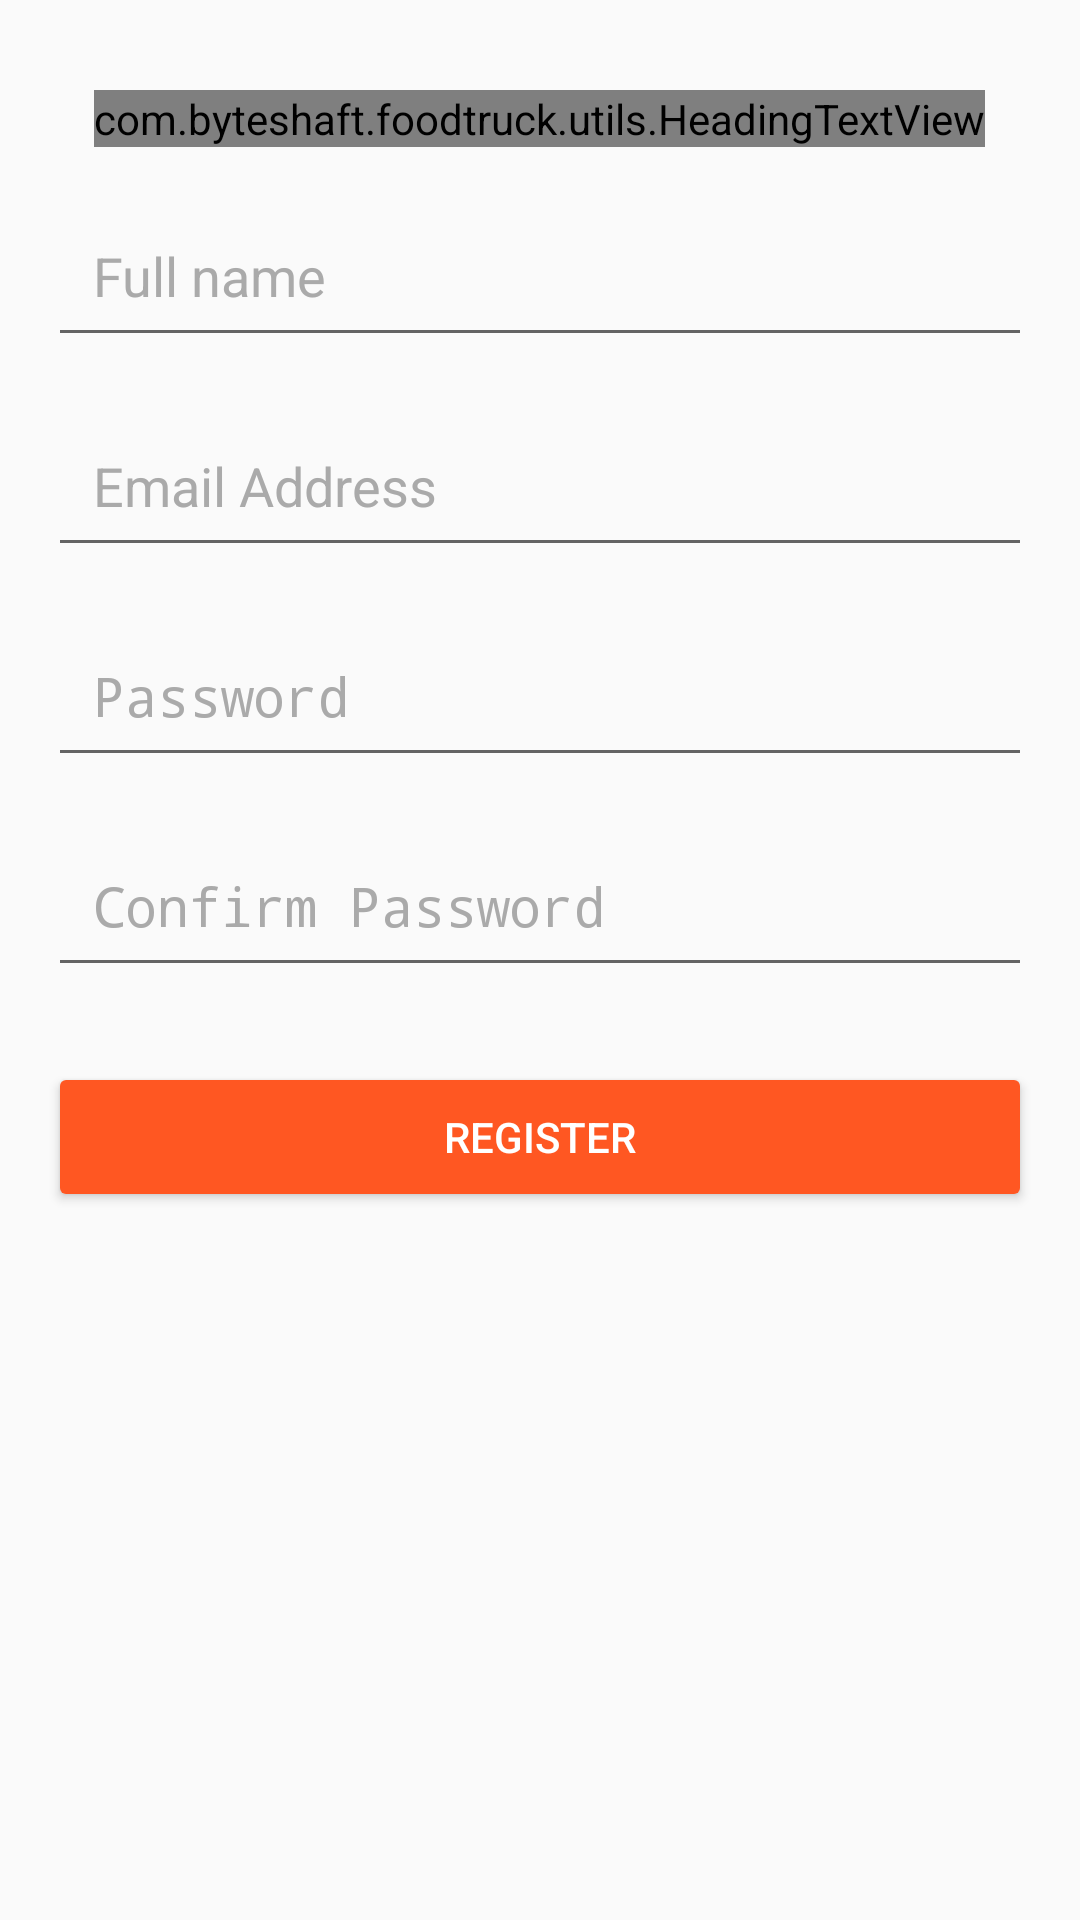

Android layout source for this screen:
<!-- AndroidManifest.xml: activity theme AppTheme.NoActionBar -->
<!-- res/layout/activity_register.xml -->
<?xml version="1.0" encoding="utf-8"?>
<RelativeLayout xmlns:android="http://schemas.android.com/apk/res/android"
    xmlns:tools="http://schemas.android.com/tools"
    android:id="@+id/activity_register"
    android:layout_width="match_parent"
    android:layout_height="match_parent"
    android:background="@mipmap/new_design"
    tools:context="com.byteshaft.foodtruck.accounts.RegisterActivity">

    <ScrollView
        android:layout_width="match_parent"
        android:layout_height="match_parent">

        <LinearLayout
            android:layout_width="match_parent"
            android:layout_height="wrap_content"

            android:layout_marginLeft="16dp"
            android:layout_marginRight="16dp"
            android:gravity="center"
            android:orientation="vertical">


            <com.byteshaft.foodtruck.utils.HeadingTextView
                android:layout_width="wrap_content"
                android:layout_height="wrap_content"
                android:layout_gravity="center"
                android:layout_marginTop="30dp"
                android:text="Sign Up"
                android:textColor="@android:color/black"
                android:textSize="30sp" />

            <EditText
                android:id="@+id/user_name"
                android:layout_width="match_parent"
                android:layout_height="50dp"
                android:layout_marginTop="20dp"
                android:drawablePadding="9dp"
                android:hint="Full name"
                android:inputType="textPersonName"
                android:maxLines="1"
                android:padding="15dp"
                android:textColor="@android:color/black"
                android:textColorHint="@android:color/darker_gray" />

            <EditText
                android:id="@+id/email"
                android:layout_width="match_parent"
                android:layout_height="50dp"
                android:layout_marginTop="20dp"
                android:drawablePadding="9dp"
                android:hint="Email Address"
                android:inputType="textEmailAddress"
                android:maxLines="1"
                android:padding="15dp"
                android:textColor="@android:color/black"
                android:textColorHint="@android:color/darker_gray" />


            <EditText
                android:id="@+id/password"
                android:layout_width="match_parent"
                android:layout_height="50dp"
                android:layout_marginTop="20dp"
                android:drawablePadding="9dp"
                android:hint="Password"
                android:inputType="textPassword"
                android:maxLines="1"
                android:padding="15dp"
                android:textColor="@android:color/black"
                android:textColorHint="@android:color/darker_gray" />

            <EditText
                android:id="@+id/verify_password"
                android:layout_width="match_parent"
                android:layout_height="50dp"
                android:layout_marginTop="20dp"
                android:drawablePadding="9dp"
                android:hint="Confirm Password"
                android:inputType="textPassword"
                android:maxLines="1"
                android:padding="15dp"
                android:textColor="@android:color/black"
                android:textColorHint="@android:color/darker_gray" />

            <Button
                android:id="@+id/register_button"
                android:layout_width="match_parent"
                android:layout_height="50dp"
                android:layout_marginTop="25dp"
                android:padding="5dp"
                android:text="Register"
                android:theme="@style/AppTheme.Button" />

        </LinearLayout>
    </ScrollView>

</RelativeLayout>
<!-- resources referenced by this layout -->
<resources>
  <style name="AppTheme.Button" parent="Widget.AppCompat.Button.Colored">
          <item name="colorButtonNormal">@color/button_color</item>
          <item name="android:textColor">@color/button_text_color</item>
  
      </style>
  <style name="AppTheme.NoActionBar">
          <item name="windowActionBar">false</item>
          <item name="windowNoTitle">true</item>
          <item name="colorPrimaryDark">@color/layout_background</item>
      </style>
  <color name="button_color">#FF5722</color>
  <color name="button_text_color">#ffffff</color>
  <color name="layout_background">#F2F2F2</color>
</resources>
